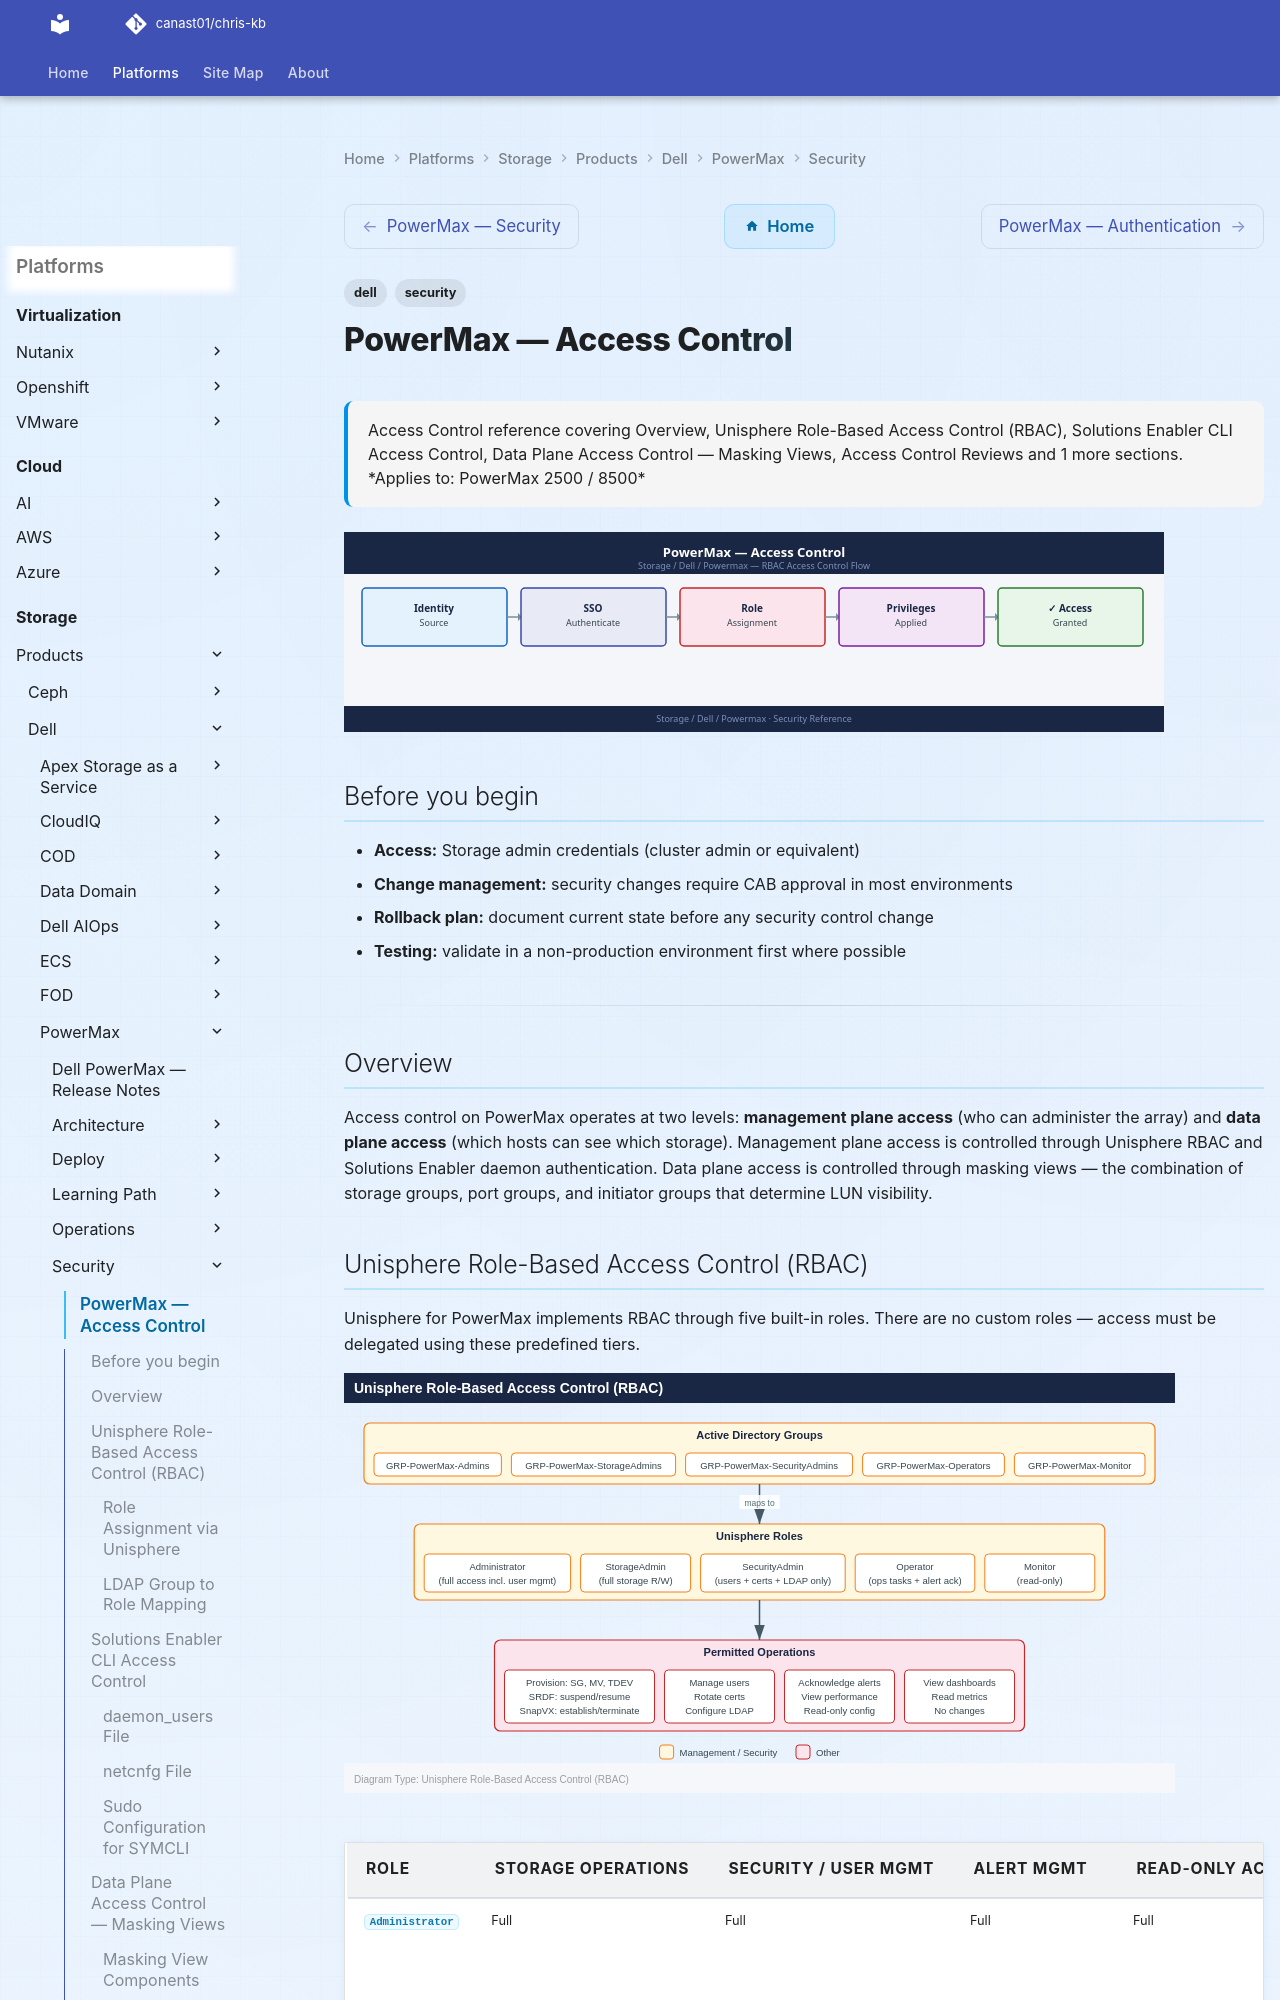

repository: canast01/chris-kb · page: storage/products/dell/powermax/security/access-control/index.html · generator: mkdocs

---
tags:
  - dell
  - security
description: "Access Control reference covering Overview, Unisphere Role-Based Access Control (RBAC), Solutions Enabler CLI Access Control, Data Plane Access Control —..."
---
# PowerMax — Access Control

<div class="kb-summary">
Access Control reference covering Overview, Unisphere Role-Based Access Control (RBAC), Solutions Enabler CLI Access Control, Data Plane Access Control — Masking Views, Access Control Reviews and 1 more sections.

*Applies to: PowerMax 2500 / 8500*
</div>
![PowerMax — Access Control](../../../../../assets/storage-dell-powermax-security-access-control.svg)

## Before you begin

- **Access:** Storage admin credentials (cluster admin or equivalent)
- **Change management:** security changes require CAB approval in most environments
- **Rollback plan:** document current state before any security control change
- **Testing:** validate in a non-production environment first where possible

---

## Overview

Access control on PowerMax operates at two levels: **management plane access** (who can administer the array) and **data plane access** (which hosts can see which storage). Management plane access is controlled through Unisphere RBAC and Solutions Enabler daemon authentication. Data plane access is controlled through masking views — the combination of storage groups, port groups, and initiator groups that determine LUN visibility.

## Unisphere Role-Based Access Control (RBAC)

Unisphere for PowerMax implements RBAC through five built-in roles. There are no custom roles — access must be delegated using these predefined tiers.

![Unisphere Role-Based Access Control (RBAC)](../../../../../assets/storage-dell-powermax-security-access-control-mermaid-svg.svg)

| Role | Storage Operations | Security / User Mgmt | Alert Mgmt | Read-Only Access | Notes |
|---|---|---|---|---|---|
| `Administrator` | Full | Full | Full | Full | Equivalent to root; restrict to storage architects and security admins only |
| `StorageAdmin` | Full read/write | None | View only | Full | Day-to-day storage engineering role; cannot manage users or certificates |
| `SecurityAdmin` | None | Full | View only | Full | Manages users, LDAP, certificates; cannot provision storage |
| `Operator` | Limited (operations tasks) | None | Acknowledge/resolve | Full | Helpdesk and NOC roles; cannot create or delete storage objects |
| `Monitor` | None | None | View only | Full | Read-only; suitable for capacity reporting and monitoring integrations |

> `StorageAdminLocal` is a variant of `StorageAdmin` scoped to a single array SID. Use this role in multi-tenancy environments where different teams manage different arrays registered on the same Unisphere instance.
